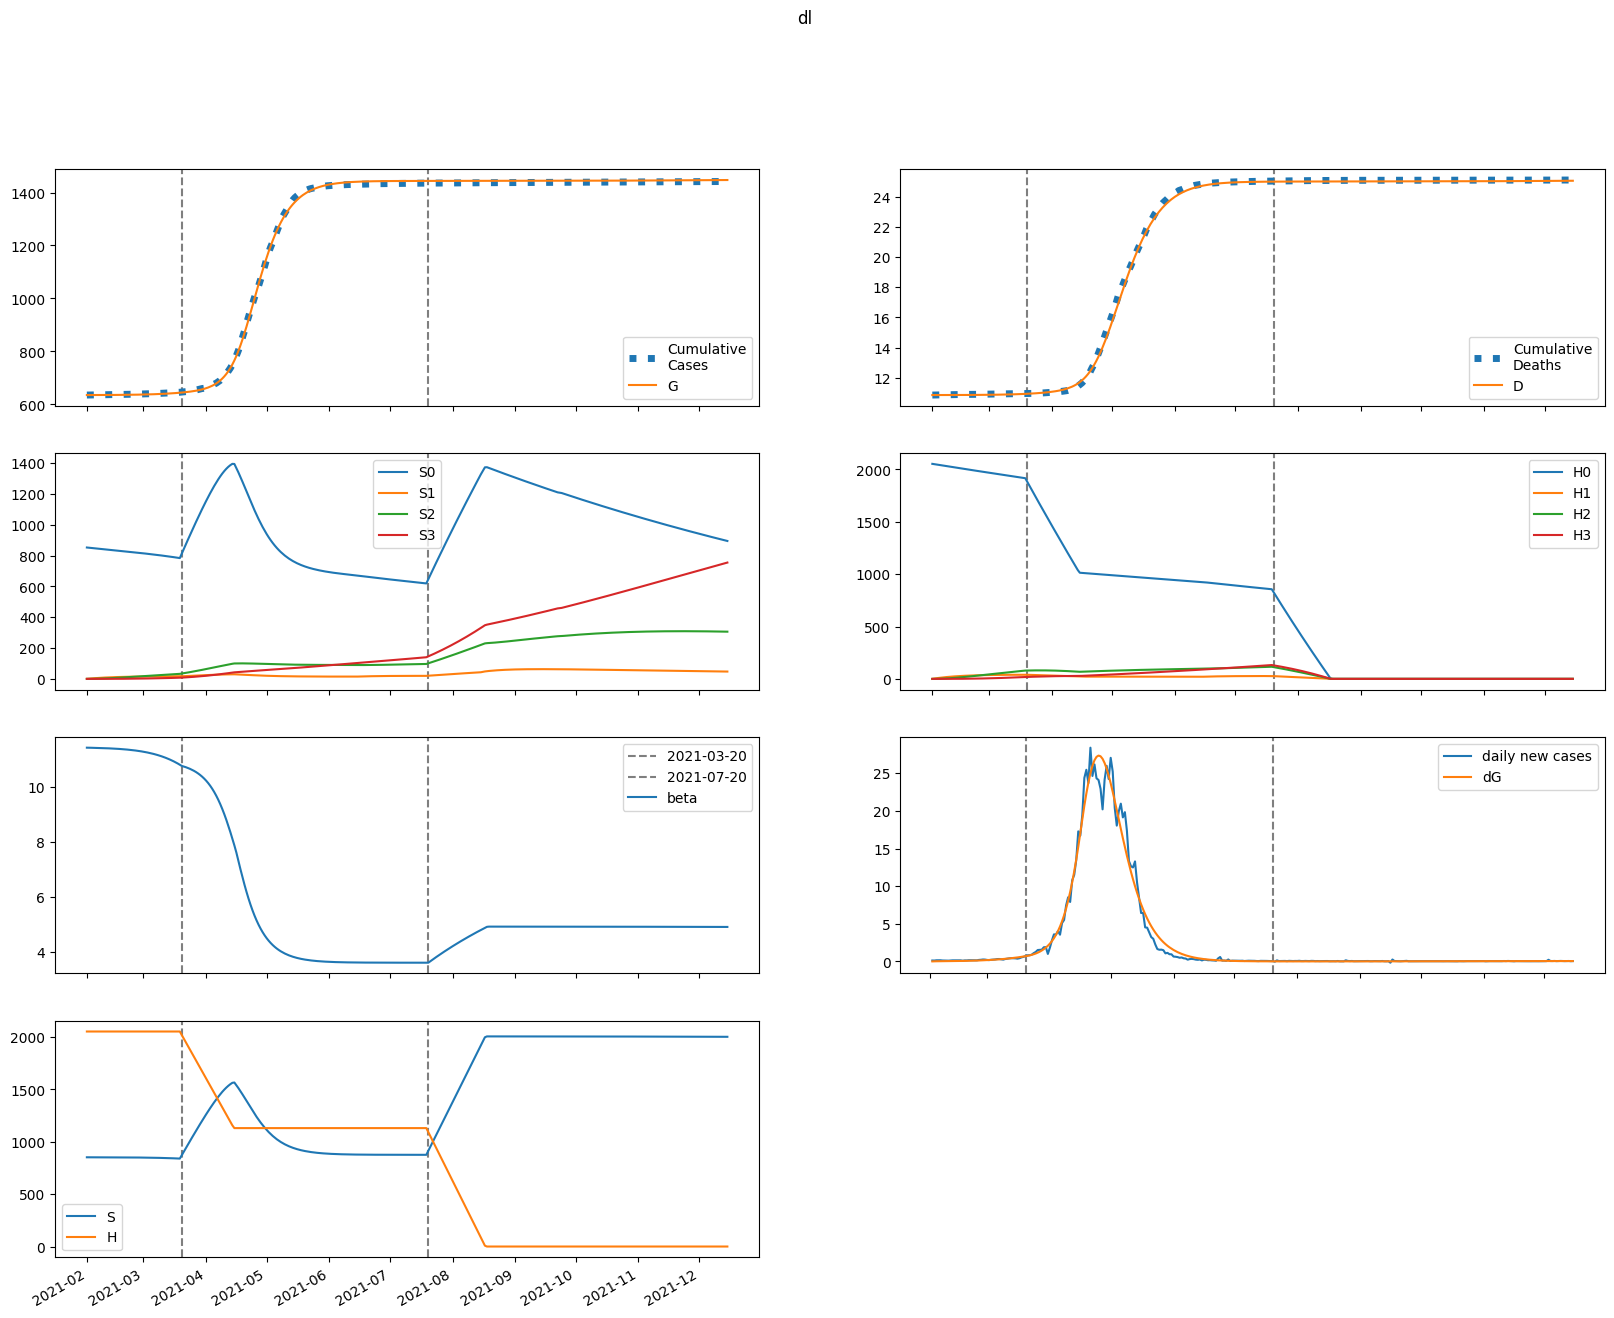

The data file committed next to this chart (first rows):
series, 2021-02-01, 2021-02-02, 2021-02-03, 2021-02-04, 2021-02-05, 2021-02-06, 2021-02-07, 2021-02-08, 2021-02-09, 2021-02-10, 2021-02-11, 2021-02-12, 2021-02-13, 2021-02-14, 2021-02-15, 2021-02-16, 2021-02-17, 2021-02-18, 2021-02-19, 2021-02-20, 2021-02-21, 2021-02-22, 2021-02-23
S, 852043, 851990, 851955, 851922, 851888, 851851, 851811, 851767, 851719, 851667, 851611, 851550, 851483, 851410, 851332, 851246, 851153, 851052, 850943, 850824, 850695, 850555, 850404
E, 10.18, 60.06, 77.22, 86.87, 95.19, 103.7, 112.9, 122.8, 133.6, 145.4, 158.2, 172, 187.1, 203.4, 221.1, 240.3, 261.1, 283.7, 308.1, 334.5, 363.1, 394, 427.4
I, 82.1, 53.03, 48.7, 50.68, 54.5, 59.08, 64.2, 69.8, 75.92, 82.59, 89.84, 97.73, 106.3, 115.6, 125.7, 136.7, 148.6, 161.5, 175.5, 190.7, 207.1, 224.9, 244.1
A, 9.122, 7.603, 7.884, 8.624, 9.505, 10.46, 11.48, 12.57, 13.74, 15, 16.36, 17.84, 19.43, 21.16, 23.03, 25.05, 27.25, 29.64, 32.22, 35.02, 38.05, 41.33, 44.89
IH, 0.0, 16.24, 24.69, 31.21, 37.3, 43.38, 49.59, 56.04, 62.78, 69.88, 77.41, 85.42, 93.98, 103.2, 113, 123.6, 135.1, 147.5, 160.8, 175.3, 190.9, 207.8, 226.1
IN, 15.57, 28.69, 34.24, 38.1, 41.73, 45.51, 49.56, 53.95, 58.71, 63.89, 69.52, 75.63, 82.29, 89.52, 97.39, 105.9, 115.2, 125.3, 136.3, 148.1, 161, 175, 190.2
D, 10853, 10853, 10853, 10853, 10853, 10853, 10854, 10854, 10854, 10854, 10855, 10855, 10855, 10856, 10856, 10857, 10857, 10858, 10858, 10859, 10860, 10861, 10862
R, 0.0, 4.27, 12.28, 22.24, 33.75, 46.75, 61.27, 77.4, 95.21, 114.8, 136.4, 160, 185.9, 214.1, 245, 278.6, 315.4, 355.4, 398.9, 446.4, 498, 554.2, 615.2
G, 635096, 635099, 635115, 635136, 635159, 635185, 635213, 635243, 635277, 635313, 635352, 635395, 635441, 635492, 635547, 635606, 635671, 635742, 635818, 635901, 635992, 636090, 636196
H, 2052979, 2052979, 2052979, 2052979, 2052979, 2052979, 2052979, 2052979, 2052979, 2052979, 2052979, 2052979, 2052979, 2052979, 2052979, 2052979, 2052979, 2052979, 2052979, 2052979, 2052979, 2052979, 2052979
S0, 852043, 850712, 849401, 848094, 846788, 845481, 844173, 842863, 841552, 840238, 838922, 837603, 836281, 834956, 833626, 832291, 830952, 829606, 828254, 826896, 825529, 824154, 822770
E0, 10.18, 60.06, 77.17, 86.74, 94.95, 103.4, 112.4, 122.1, 132.7, 144.2, 156.7, 170.2, 184.9, 200.9, 218.2, 236.9, 257.2, 279.1, 302.9, 328.6, 356.4, 386.4, 418.8
I0, 82.1, 53.03, 48.7, 50.67, 54.45, 58.99, 64.04, 69.56, 75.58, 82.12, 89.23, 96.96, 105.4, 114.5, 124.3, 135.1, 146.7, 159.3, 172.9, 187.7, 203.7, 221, 239.7
A0, 9.122, 7.603, 7.884, 8.622, 9.5, 10.45, 11.46, 12.54, 13.69, 14.94, 16.28, 17.72, 19.28, 20.97, 22.81, 24.79, 26.94, 29.26, 31.79, 34.51, 37.47, 40.67, 44.12
IH0, 0.0, 16.24, 24.69, 31.21, 37.3, 43.37, 49.57, 55.98, 62.68, 69.73, 77.18, 85.1, 93.55, 102.6, 112.3, 122.7, 134, 146.1, 159.2, 173.3, 188.6, 205.1, 222.9
IN0, 15.57, 28.69, 34.24, 38.1, 41.72, 45.5, 49.54, 53.9, 58.62, 63.75, 69.31, 75.34, 81.9, 89.01, 96.74, 105.1, 114.2, 124.1, 134.8, 146.4, 159, 172.7, 187.4
D0, 10853, 10853, 10853, 10853, 10853, 10853, 10854, 10854, 10854, 10854, 10855, 10855, 10855, 10856, 10856, 10857, 10857, 10858, 10858, 10859, 10860, 10861, 10862
R0, 0.0, 4.27, 12.28, 22.24, 33.75, 46.75, 61.27, 77.38, 95.17, 114.8, 136.2, 159.8, 185.5, 213.7, 244.3, 277.8, 314.2, 353.8, 397, 443.9, 494.9, 550.4, 610.6
G0, 635096, 635099, 635115, 635136, 635159, 635185, 635213, 635243, 635276, 635312, 635351, 635393, 635439, 635489, 635543, 635602, 635666, 635736, 635811, 635893, 635981, 636078, 636182
H0, 2052979, 2049900, 2046825, 2043754, 2040689, 2037628, 2034571, 2031519, 2028472, 2025429, 2022391, 2019358, 2016329, 2013304, 2010284, 2007269, 2004258, 2001252, 1998250, 1995252, 1992259, 1989271, 1986287
S1, 0.0, 1278, 2463, 3561, 4578, 5521, 6395, 7204, 7953, 8647, 9289, 9883, 10433, 10941, 11411, 11845, 12246, 12616, 12958, 13273, 13563, 13830, 14076
E1, 0.0, 0.0, 0.05277, 0.1318, 0.236, 0.3646, 0.5165, 0.6908, 0.8872, 1.106, 1.348, 1.614, 1.906, 2.225, 2.574, 2.954, 3.368, 3.818, 4.307, 4.839, 5.415, 6.04, 6.718
I1, 0.0, 0.0, 0.0, 0.01425, 0.04431, 0.09086, 0.1541, 0.2339, 0.3297, 0.4415, 0.569, 0.7125, 0.8722, 1.049, 1.243, 1.456, 1.69, 1.944, 2.222, 2.524, 2.852, 3.209, 3.597
A1, 0.0, 0.0, 0.0, 0.001583, 0.005221, 0.01126, 0.01994, 0.03145, 0.04588, 0.06332, 0.08384, 0.1075, 0.1344, 0.1647, 0.1985, 0.236, 0.2774, 0.323, 0.3729, 0.4275, 0.4872, 0.5522, 0.623
IH1, 0.0, 0.0, 0.0, 0.0, 0.002819, 0.01123, 0.02779, 0.05478, 0.09414, 0.1475, 0.2163, 0.3016, 0.4045, 0.526, 0.6672, 0.829, 1.013, 1.219, 1.45, 1.707, 1.991, 2.304, 2.648
IN1, 0.0, 0.0, 0.0, 0.0, 0.002702, 0.01068, 0.02623, 0.05134, 0.08762, 0.1364, 0.1987, 0.2754, 0.3672, 0.4749, 0.5992, 0.7409, 0.9007, 1.08, 1.279, 1.499, 1.742, 2.009, 2.302
D1, 0.0, 0.0, 0.0, 0.0, 0.0, 1.2181693219886934e-05, 6.0716718681637896e-05, 0.0001808, 0.0004175, 0.0008243, 0.001462, 0.002396, 0.003699, 0.005447, 0.00772, 0.0106, 0.01419, 0.01856, 0.02383, 0.0301, 0.03747, 0.04607, 0.05603
R1, 0.0, 0.0, 0.0, 0.0, 0.0003166, 0.002129, 0.007426, 0.01892, 0.03995, 0.07436, 0.1264, 0.2007, 0.3022, 0.4361, 0.6077, 0.8228, 1.087, 1.408, 1.79, 2.242, 2.771, 3.385, 4.092
G1, 0.0, 0.0, 0.0, 0.01425, 0.04984, 0.1136, 0.212, 0.3515, 0.538, 0.7775, 1.076, 1.44, 1.876, 2.39, 2.991, 3.686, 4.484, 5.393, 6.424, 7.586, 8.893, 10.35, 11.99
H1, 0.0, 3079, 5934, 8581, 11033, 13306, 15412, 17363, 19170, 20844, 22393, 23827, 25154, 26382, 27518, 28567, 29538, 30434, 31262, 32027, 32732, 33382, 33982
S2, 0.0, 0.0, 91.28, 266.1, 517.2, 838.1, 1222, 1665, 2159, 2702, 3287, 3911, 4570, 5261, 5980, 6723, 7489, 8274, 9076, 9893, 10723, 11563, 12413
E2, 0.0, 0.0, 0.0, 0.001231, 0.004621, 0.01112, 0.02167, 0.03719, 0.05868, 0.08715, 0.1237, 0.1697, 0.2263, 0.295, 0.3775, 0.4756, 0.5911, 0.7264, 0.8837, 1.066, 1.275, 1.515, 1.789
I2, 0.0, 0.0, 0.0, 0.0, 0.0003323, 0.001451, 0.003891, 0.008233, 0.01509, 0.02508, 0.0389, 0.05723, 0.08086, 0.1106, 0.1474, 0.1922, 0.2461, 0.3104, 0.3862, 0.4752, 0.5788, 0.6988, 0.8371
A2, 0.0, 0.0, 0.0, 0.0, 3.692296458415137e-05, 0.0001682, 0.0004682, 0.001024, 0.001935, 0.003309, 0.005262, 0.007921, 0.01143, 0.01593, 0.02159, 0.0286, 0.03715, 0.04745, 0.05975, 0.07431, 0.09142, 0.1114, 0.1346
IH2, 0.0, 0.0, 0.0, 0.0, 0.0, 6.574956354159786e-05, 0.0003446, 0.001071, 0.002565, 0.005226, 0.00953, 0.01602, 0.02533, 0.03813, 0.05521, 0.07741, 0.1057, 0.141, 0.1847, 0.2378, 0.3018, 0.3782, 0.4688
IN2, 0.0, 0.0, 0.0, 0.0, 0.0, 6.301531981002101e-05, 0.0003283, 0.001015, 0.002417, 0.004898, 0.008885, 0.01487, 0.02338, 0.03505, 0.05052, 0.07053, 0.09591, 0.1275, 0.1663, 0.2135, 0.27, 0.3374, 0.4169
D2, 0.0, 0.0, 0.0, 0.0, 0.0, 0.0, 2.841292184553008e-07, 1.7732478043154749e-06, 6.401777724678297e-06, 1.7485910972590947e-05, 4.006981472194282e-05, 8.12510652387265e-05, 0.0001505, 0.0002599, 0.0004247, 0.0006633, 0.0009978, 0.001454, 0.002064, 0.002862, 0.003889, 0.005194, 0.006828
R2, 0.0, 0.0, 0.0, 0.0, 0.0, 7.384592916830275e-06, 5.892662337879859e-05, 0.0002461, 0.0007409, 0.00182, 0.003888, 0.007496, 0.01337, 0.02241, 0.03575, 0.05473, 0.08096, 0.1163, 0.163, 0.2236, 0.301, 0.3984, 0.5198
G2, 0.0, 0.0, 0.0, 0.0, 0.0003323, 0.00158, 0.004583, 0.01043, 0.02047, 0.03632, 0.05985, 0.09326, 0.1391, 0.2002, 0.2798, 0.3817, 0.5101, 0.6697, 0.8659, 1.104, 1.392, 1.736, 2.146
H2, 0.0, 0.0, 220, 641.2, 1247, 2020, 2946, 4012, 5204, 6512, 7923, 9428, 11018, 12684, 14417, 16211, 18058, 19953, 21890, 23862, 25866, 27896, 29948
S3, 0.0, 0.0, 0.0, 1.087, 4.254, 10.41, 20.39, 34.94, 54.76, 80.46, 112.6, 151.8, 198.3, 252.7, 315.3, 386.5, 466.5, 555.7, 654.2, 762.2, 879.9, 1008, 1145
E3, 0.0, 0.0, 0.0, 0.0, 8.773257406747568e-06, 4.320462433140365e-05, 0.0001288, 0.0003001, 0.0006016, 0.001089, 0.00183, 0.002907, 0.004418, 0.00648, 0.00923, 0.01283, 0.01746, 0.02335, 0.03075, 0.03993, 0.05125, 0.06507, 0.08182
I3, 0.0, 0.0, 0.0, 0.0, 0.0, 2.3687794998218434e-06, 1.3116154210050797e-05, 4.2805386215353434e-05, 0.0001072, 0.0002281, 0.0004337, 0.0007597, 0.00125, 0.001959, 0.002949, 0.004298, 0.006096, 0.008449, 0.01148, 0.01533, 0.02017, 0.02619, 0.03361
A3, 0.0, 0.0, 0.0, 0.0, 0.0, 2.6319772220242703e-07, 1.506696907704051e-06, 5.068867040901767e-06, 1.305772192571664e-05, 2.849413488314651e-05, 5.546078997395069e-05, 9.92640982025572e-05, 0.0001666, 0.0002658, 0.0004071, 0.0006025, 0.0008669, 0.001217, 0.001675, 0.002262, 0.003008, 0.003944, 0.005107
IH3, 0.0, 0.0, 0.0, 0.0, 0.0, 0.0, 4.686821753034497e-07, 3.0046928989894553e-06, 1.1095028699227278e-05, 3.091412778595778e-05, 7.214933620378401e-05, 0.0001489, 0.0002804, 0.0004924, 0.0008178, 0.001298, 0.001985, 0.002941, 0.004241, 0.005978, 0.008258, 0.01121, 0.01498
IN3, 0.0, 0.0, 0.0, 0.0, 0.0, 0.0, 4.4919168394658317e-07, 2.8658563471035304e-06, 1.0532919568322113e-05, 2.9214967365010448e-05, 6.788453967096195e-05, 0.0001395, 0.0002616, 0.0004576, 0.0007571, 0.001197, 0.001824, 0.002694, 0.003873, 0.005442, 0.007495, 0.01014, 0.01352
D3, 0.0, 0.0, 0.0, 0.0, 0.0, 0.0, 0.0, 2.0253564130300114e-09, 1.5009793101312225e-08, 6.295569058329525e-08, 1.9654755787370467e-07, 5.083326618870613e-07, 1.1516199969903071e-06, 2.363325758168476e-06, 4.491082940632044e-06, 8.025023953089372e-06, 1.3634734539647774e-05, 2.22119640620871e-05, 3.491976165776428e-05, 5.3248790689625376e-05, 7.908165595759328e-05, 0.0001148, 0.0001632
R3, 0.0, 0.0, 0.0, 0.0, 0.0, 0.0, 5.263954444048541e-08, 4.81631810069414e-07, 2.3115993816733266e-06, 7.929228919735532e-06, 2.19830421609271e-05, 5.252760089568138e-05, 0.0001124, 0.000221, 0.000406, 0.000706, 0.001173, 0.001874, 0.002899, 0.004359, 0.006395, 0.00918, 0.01293
G3, 0.0, 0.0, 0.0, 0.0, 0.0, 2.3687794998218434e-06, 1.4034028069300829e-05, 4.880561370194757e-05, 0.0001298, 0.0002923, 0.0005863, 0.00108, 0.001865, 0.003058, 0.004807, 0.007299, 0.01076, 0.01548, 0.02178, 0.03009, 0.04087, 0.0547, 0.07227
H3, 0.0, 0.0, 0.0, 2.619, 10.25, 25.09, 49.14, 84.21, 132, 193.9, 271.5, 365.8, 478, 609.2, 760.2, 931.8, 1125, 1340, 1577, 1838, 2122, 2430, 2762
beta, 11.43, 11.43, 11.43, 11.43, 11.43, 11.43, 11.42, 11.42, 11.42, 11.42, 11.41, 11.41, 11.41, 11.4, 11.4, 11.39, 11.39, 11.38, 11.38, 11.37, 11.37, 11.36, 11.35
